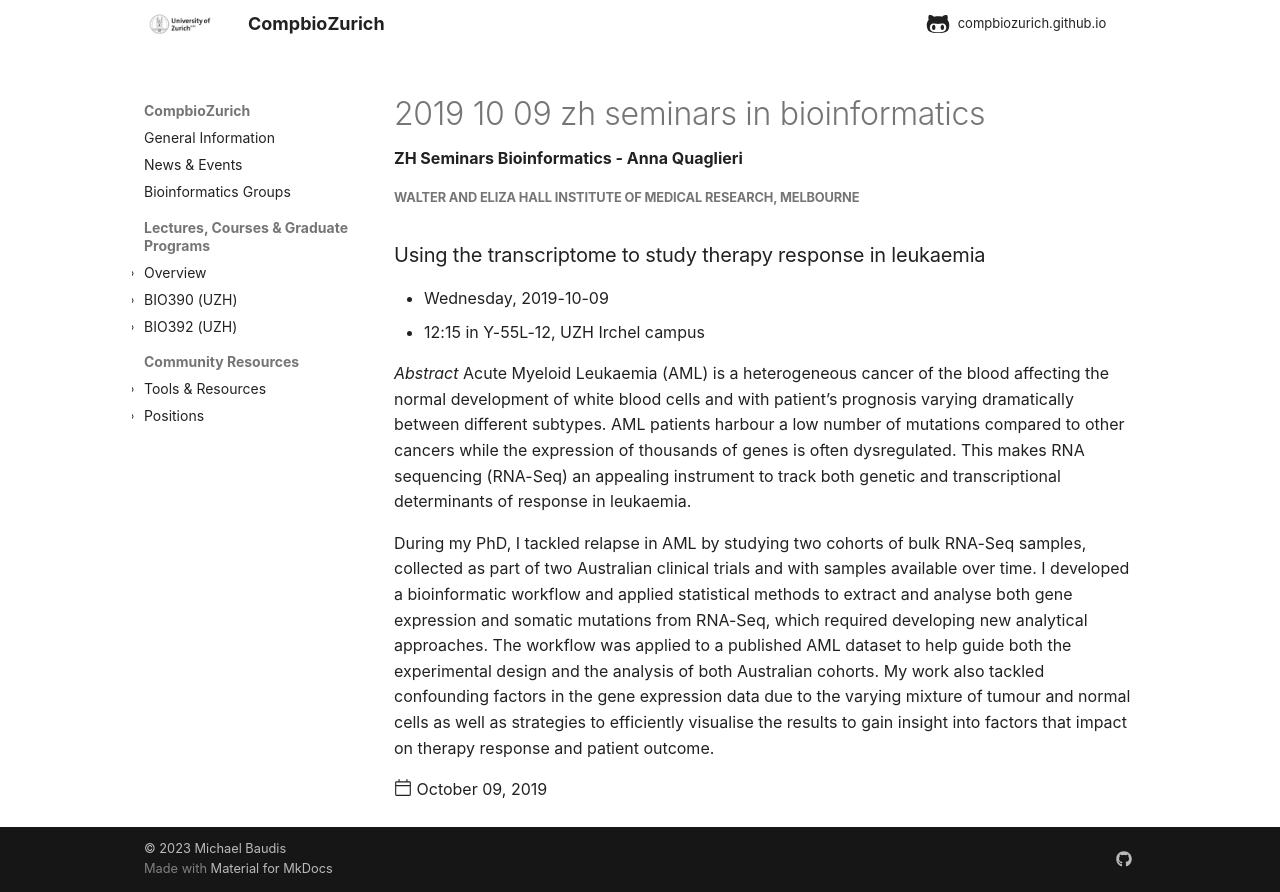

repository: compbiozurich/compbiozurich.github.io · page: news/2019/2019-10-09-zh-seminars-in-bioinformatics/index.html · generator: mkdocs

---
template: post.html
description: 'ZH Seminars Bioinformatics - Anna Quaglieri'
date: 2019-10-09
authors:
  - '@mbaudis'
  - '<a href="https://www.meetup.com/R-Ladies-Melbourne/">R-Ladies Melbourne</a>'
pdf_file_name:
---

##### Walter and Eliza Hall Institute of Medical Research, Melbourne
### Using the transcriptome to study therapy response in leukaemia

* Wednesday, 2019-10-09
* 12:15 in Y-55L-12, UZH Irchel campus

<!--more-->

*Abstract* Acute Myeloid Leukaemia (AML) is a heterogeneous cancer of the blood affecting the normal development of white blood cells and with patient’s prognosis varying dramatically between different subtypes. AML patients harbour a low number of mutations compared to other cancers while the expression of thousands of genes is often dysregulated. This makes RNA sequencing (RNA-Seq) an appealing instrument to track both genetic and transcriptional determinants of response in leukaemia.  

During my PhD, I tackled relapse in AML by studying two cohorts of bulk RNA-Seq samples, collected as part of two Australian clinical trials and with samples available over time. I developed a bioinformatic workflow and applied statistical methods to extract and analyse both gene expression and somatic mutations from RNA-Seq, which required developing new analytical approaches. The workflow was applied to a published AML dataset to help guide both the experimental design and the analysis of both Australian cohorts. My work also tackled confounding factors in the gene expression data due to the varying mixture of tumour and normal cells as well as strategies to efficiently visualise the results to gain insight into factors that impact on therapy response and patient outcome.
